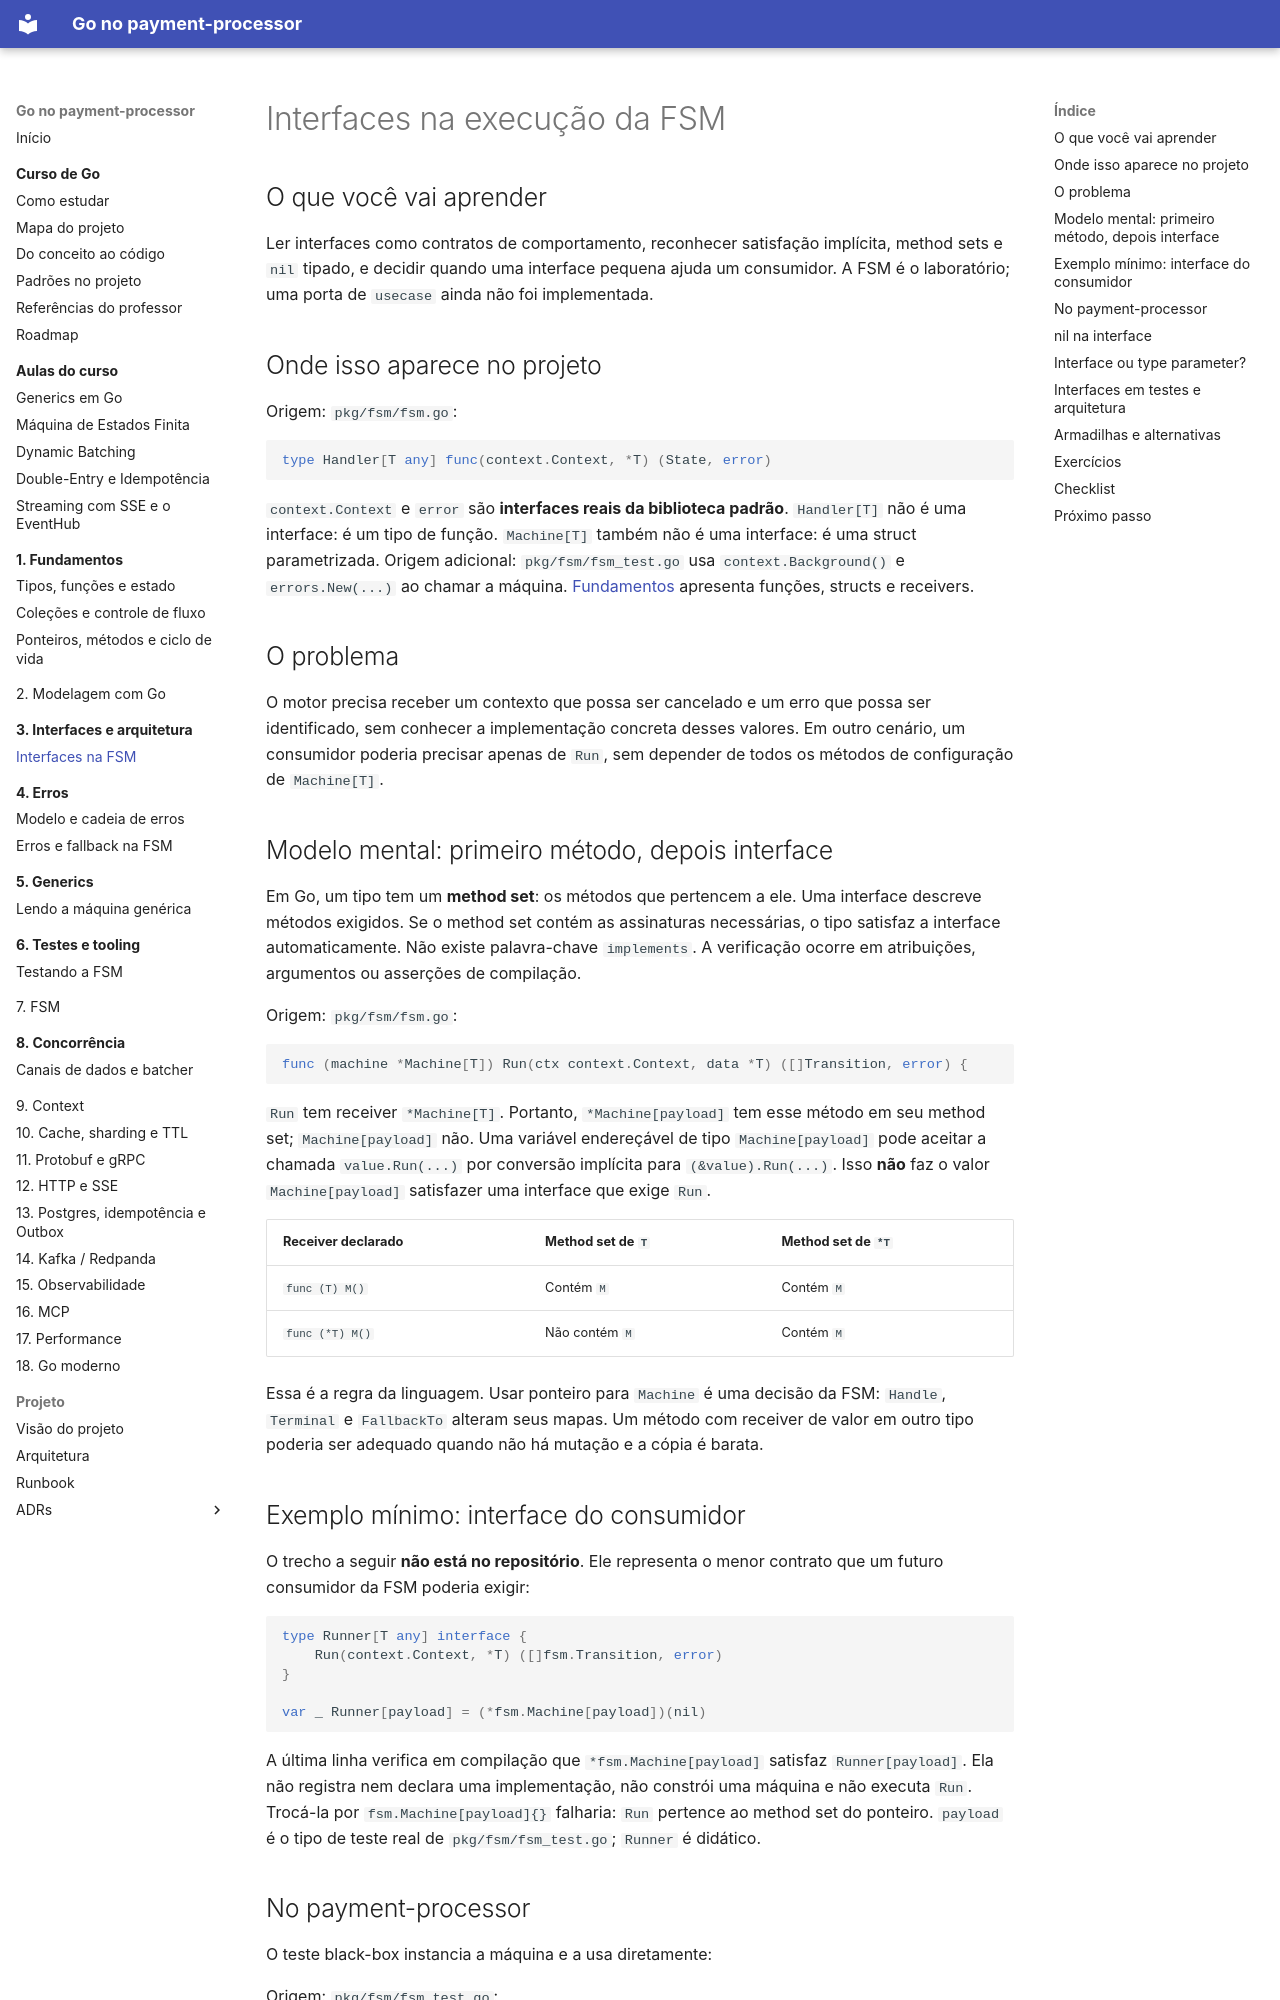

repository: racascao/sistema_pagamento_com_antifraude · page: estudo-go/03-interfaces/interfaces-na-fsm/index.html · generator: mkdocs

# Interfaces na execução da FSM

## O que você vai aprender

Ler interfaces como contratos de comportamento, reconhecer satisfação implícita, method sets e `nil` tipado, e decidir quando uma interface pequena ajuda um consumidor. A FSM é o laboratório; uma porta de `usecase` ainda não foi implementada.

## Onde isso aparece no projeto

Origem: `pkg/fsm/fsm.go`:

```go
type Handler[T any] func(context.Context, *T) (State, error)
```

`context.Context` e `error` são **interfaces reais da biblioteca padrão**. `Handler[T]` não é uma interface: é um tipo de função. `Machine[T]` também não é uma interface: é uma struct parametrizada. Origem adicional: `pkg/fsm/fsm_test.go` usa `context.Background()` e `errors.New(...)` ao chamar a máquina. [Fundamentos](../01-fundamentos/index.md) apresenta funções, structs e receivers.

## O problema

O motor precisa receber um contexto que possa ser cancelado e um erro que possa ser identificado, sem conhecer a implementação concreta desses valores. Em outro cenário, um consumidor poderia precisar apenas de `Run`, sem depender de todos os métodos de configuração de `Machine[T]`.

## Modelo mental: primeiro método, depois interface

Em Go, um tipo tem um **method set**: os métodos que pertencem a ele. Uma interface descreve métodos exigidos. Se o method set contém as assinaturas necessárias, o tipo satisfaz a interface automaticamente. Não existe palavra-chave `implements`. A verificação ocorre em atribuições, argumentos ou asserções de compilação.

Origem: `pkg/fsm/fsm.go`:

```go
func (machine *Machine[T]) Run(ctx context.Context, data *T) ([]Transition, error) {
```

`Run` tem receiver `*Machine[T]`. Portanto, `*Machine[payload]` tem esse método em seu method set; `Machine[payload]` não. Uma variável endereçável de tipo `Machine[payload]` pode aceitar a chamada `value.Run(...)` por conversão implícita para `(&value).Run(...)`. Isso **não** faz o valor `Machine[payload]` satisfazer uma interface que exige `Run`.

| Receiver declarado | Method set de `T` | Method set de `*T` |
|---|---|---|
| `func (T) M()` | Contém `M` | Contém `M` |
| `func (*T) M()` | Não contém `M` | Contém `M` |

Essa é a regra da linguagem. Usar ponteiro para `Machine` é uma decisão da FSM: `Handle`, `Terminal` e `FallbackTo` alteram seus mapas. Um método com receiver de valor em outro tipo poderia ser adequado quando não há mutação e a cópia é barata.

## Exemplo mínimo: interface do consumidor

O trecho a seguir **não está no repositório**. Ele representa o menor contrato que um futuro consumidor da FSM poderia exigir:

```go
type Runner[T any] interface {
	Run(context.Context, *T) ([]fsm.Transition, error)
}

var _ Runner[payload] = (*fsm.Machine[payload])(nil)
```

A última linha verifica em compilação que `*fsm.Machine[payload]` satisfaz `Runner[payload]`. Ela não registra nem declara uma implementação, não constrói uma máquina e não executa `Run`. Trocá-la por `fsm.Machine[payload]{}` falharia: `Run` pertence ao method set do ponteiro. `payload` é o tipo de teste real de `pkg/fsm/fsm_test.go`; `Runner` é didático.
